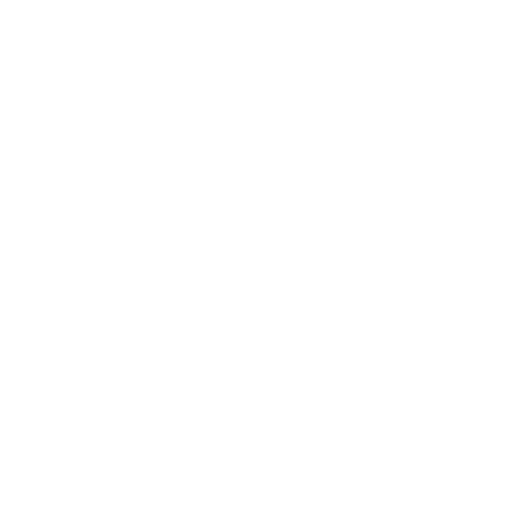
t = 0.00 s
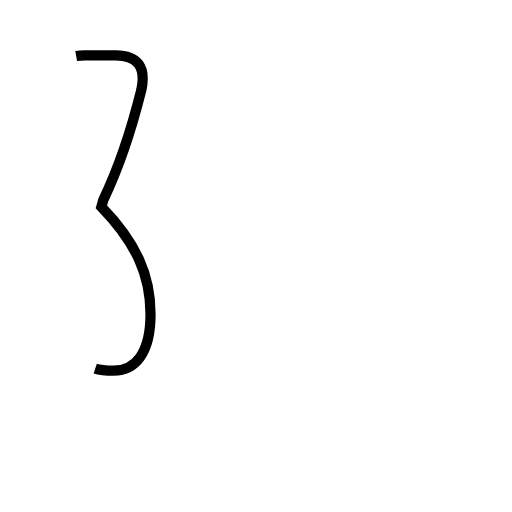
t = 1.26 s
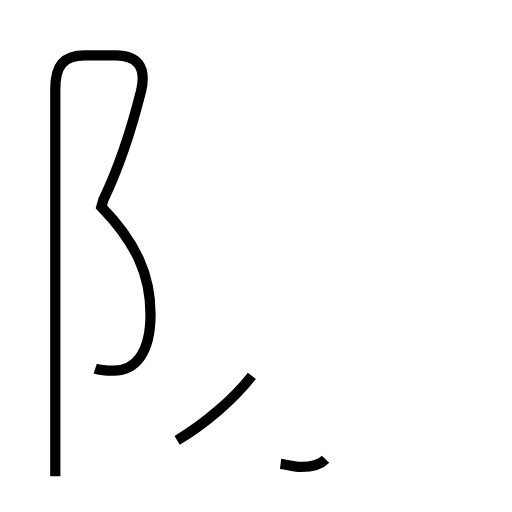
t = 2.95 s
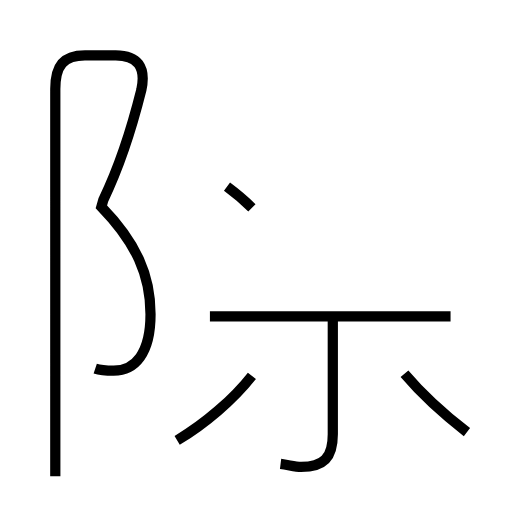
t = 4.42 s
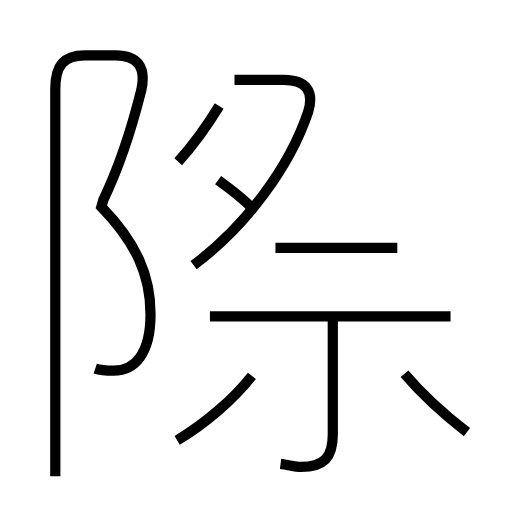
t = 5.87 s
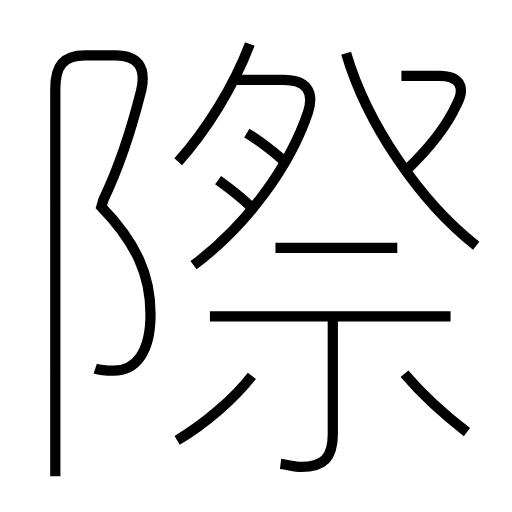
t = 7.38 s

The animated SVG that drew these frames (rendered in a browser with its animation timeline set to each time). Animation: 12 SMIL elements (animate=12); one cycle of 7.38 s.

<?xml version='1.0' encoding='utf-8'?>
<svg viewBox="0.0 -6.0 50.0 50.0" version="1.1" xmlns="http://www.w3.org/2000/svg"><rect x="-1000" y="-1000" width="2000" height="2000" stroke="white" fill="white" /><g style="fill:none;stroke:#000000;stroke-width:1"><path d="M 9.3 -8.0 C 9.9 -7.8 10.3 -7.8 11.1 -7.8 C 13.2 -7.8 14.7 -9.5 14.7 -13.3 C 14.7 -17.1 13.3 -20.3 9.9 -23.8 L 10.1 -24.5 C 11.6 -27.6 12.9 -31.6 13.8 -35.2 C 14.3 -37.5 13.4 -38.6 11.3 -38.6 L 8.3 -38.6 C 6.2 -38.6 5.4 -37.6 5.4 -35.3 L 5.4 2.5 " transform="translate(0.0 38.0)" stroke-dasharray="84.17468071211962" stroke-dashoffset="84.17468071211962"><animate attributeName="stroke-dashoffset" from="84.17468071211962" to="0" dur="2.5252404213635886s" begin="0s" fill="freeze" /></path><path d="M 17.3 -1.0 C 20.0 -2.6 22.8 -5.0 24.6 -7.3 " transform="translate(0.0 38.0)" stroke-dasharray="9.692549322689334" stroke-dashoffset="9.692549322689334"><animate attributeName="stroke-dashoffset" from="9.692549322689334" to="0" dur="0.29077647968068004s" begin="2.5252404213635886s" fill="freeze" /></path><path d="M 27.4 1.3 C 28.2 1.4 28.8 1.6 29.4 1.6 C 31.6 1.6 32.5 0.7 32.5 -1.6 L 32.5 -12.8 " transform="translate(0.0 38.0)" stroke-dasharray="18.411058350277745" stroke-dashoffset="18.411058350277745"><animate attributeName="stroke-dashoffset" from="18.411058350277745" to="0" dur="0.5523317505083324s" begin="2.816016901044269s" fill="freeze" /></path><path d="M 44.0 -13.1 L 20.5 -13.1 " transform="translate(0.0 38.0)" stroke-dasharray="23.5" stroke-dashoffset="23.5"><animate attributeName="stroke-dashoffset" from="23.5" to="0" dur="0.705s" begin="3.3683486515526013s" fill="freeze" /></path><path d="M 45.6 -1.8 C 43.4 -3.5 41.2 -5.5 39.5 -7.5 " transform="translate(0.0 38.0)" stroke-dasharray="8.363019579504943" stroke-dashoffset="8.363019579504943"><animate attributeName="stroke-dashoffset" from="8.363019579504943" to="0" dur="0.2508905873851483s" begin="4.073348651552601s" fill="freeze" /></path><path d="M 24.6 -23.7 C 23.4 -24.9 22.4 -25.6 21.3 -26.4 " transform="translate(0.0 38.0)" stroke-dasharray="4.269291471848147" stroke-dashoffset="4.269291471848147"><animate attributeName="stroke-dashoffset" from="4.269291471848147" to="0" dur="0.1280787441554444s" begin="4.32423923893775s" fill="freeze" /></path><path d="M 18.9 -18.1 C 24.0 -21.9 28.3 -27.7 30.1 -33.1 C 30.7 -35.1 29.9 -36.2 27.7 -36.2 L 22.9 -36.2 " transform="translate(0.0 38.0)" stroke-dasharray="28.6505539264177" stroke-dashoffset="28.6505539264177"><animate attributeName="stroke-dashoffset" from="28.6505539264177" to="0" dur="0.859516617792531s" begin="4.452317983093194s" fill="freeze" /></path><path d="M 38.8 -19.8 L 26.9 -19.8 " transform="translate(0.0 38.0)" stroke-dasharray="11.899999999999999" stroke-dashoffset="11.899999999999999"><animate attributeName="stroke-dashoffset" from="11.899999999999999" to="0" dur="0.35699999999999993s" begin="5.311834600885725s" fill="freeze" /></path><path d="M 17.4 -28.2 C 20.1 -31.2 22.8 -35.5 24.4 -39.7 " transform="translate(0.0 38.0)" stroke-dasharray="13.532611844288544" stroke-dashoffset="13.532611844288544"><animate attributeName="stroke-dashoffset" from="13.532611844288544" to="0" dur="0.4059783553286563s" begin="5.6688346008857255s" fill="freeze" /></path><path d="M 27.6 -28.4 C 26.2 -29.6 25.3 -30.3 24.1 -31.0 " transform="translate(0.0 38.0)" stroke-dasharray="4.366795439596838" stroke-dashoffset="4.366795439596838"><animate attributeName="stroke-dashoffset" from="4.366795439596838" to="0" dur="0.13100386318790513s" begin="6.074812956214382s" fill="freeze" /></path><path d="M 46.5 -20.0 C 40.9 -24.4 35.8 -32.0 33.8 -38.8 " transform="translate(0.0 38.0)" stroke-dasharray="23.00679693139344" stroke-dashoffset="23.00679693139344"><animate attributeName="stroke-dashoffset" from="23.00679693139344" to="0" dur="0.6902039079418031s" begin="6.205816819402287s" fill="freeze" /></path><path d="M 39.7 -27.4 C 41.8 -29.4 43.5 -31.4 44.6 -33.8 C 45.5 -35.5 44.9 -36.6 42.9 -36.6 L 39.2 -36.6" transform="translate(0.0 38.0)" stroke-dasharray="16.127235176282568" stroke-dashoffset="16.127235176282568"><animate attributeName="stroke-dashoffset" from="16.127235176282568" to="0" dur="0.483817055288477s" begin="6.89602072734409s" fill="freeze" /></path></g></svg>
